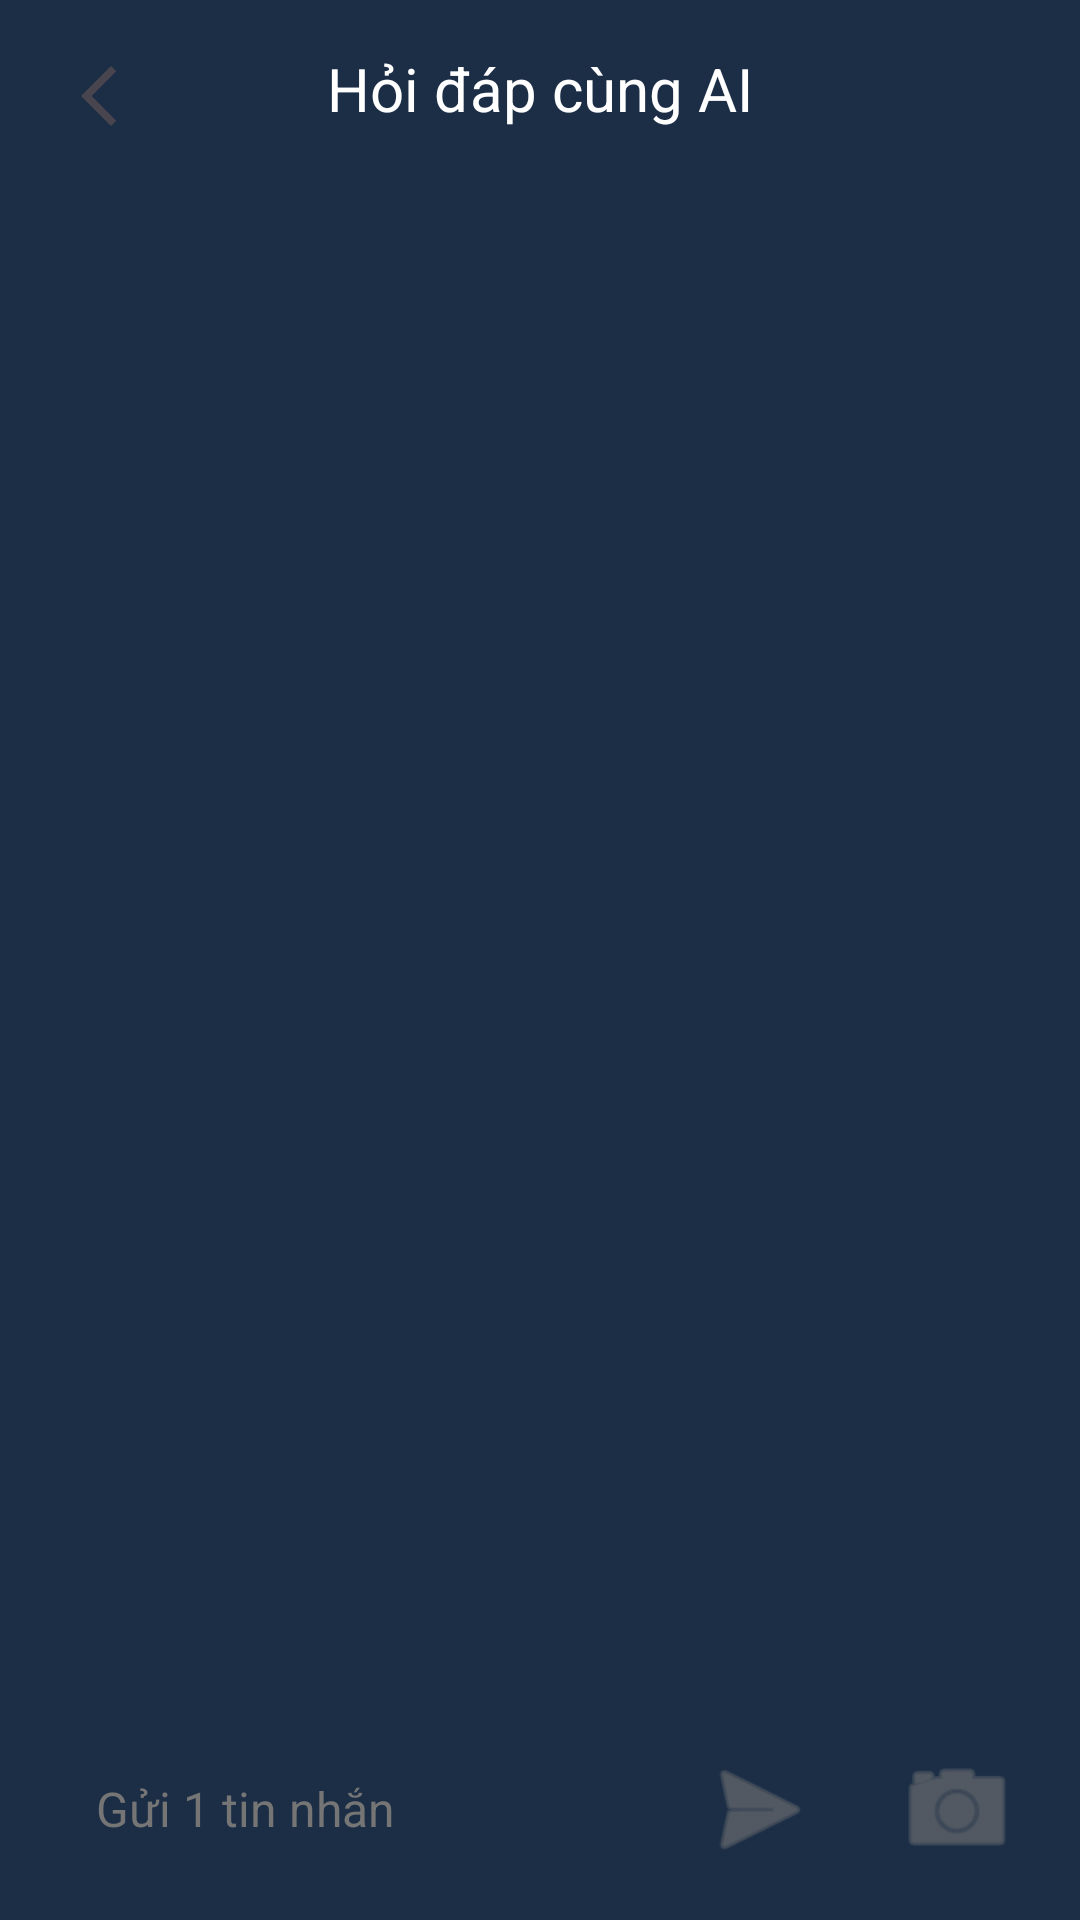

This screen was rendered from an Android layout file. Write that file and the resources it references.
<!-- AndroidManifest.xml: application theme Theme.Solvemath -->
<!-- res/layout/activity_chat.xml -->
<?xml version="1.0" encoding="utf-8"?>
<androidx.constraintlayout.widget.ConstraintLayout xmlns:android="http://schemas.android.com/apk/res/android"
    xmlns:app="http://schemas.android.com/apk/res-auto"
    xmlns:tools="http://schemas.android.com/tools"
    android:id="@+id/main"
    android:layout_width="match_parent"
    android:layout_height="match_parent"
    android:animateLayoutChanges="true"
    android:background="@color/primary"
    tools:context=".activities.ChatActivity">

    <View
        android:id="@+id/viewBackground"
        android:layout_width="match_parent"
        android:layout_height="0dp"
        android:background="@drawable/background_content_top"
        android:layout_marginBottom="16dp"
        app:layout_constraintBottom_toTopOf="@id/layoutSend"
        app:layout_constraintTop_toTopOf="parent"/>



    <View
        android:id="@+id/viewSupport"
        android:layout_width="match_parent"
        android:layout_height="0dp"
        android:layout_marginTop="12dp"
        app:layout_constraintTop_toBottomOf="@id/back"/>

    <View
        android:id="@+id/header"
        android:layout_width="match_parent"
        android:layout_height="0dp"
        app:layout_constraintTop_toTopOf="parent"
        android:background="@color/primary"
        app:layout_constraintBottom_toTopOf="@id/viewSupport"/>

    
    <TextView
        android:id="@+id/headerTitle"
        android:layout_width="wrap_content"
        android:layout_height="wrap_content"
        android:text="Hỏi đáp cùng AI"
        android:textSize="20sp"
        android:textColor="@android:color/white"
        android:paddingTop="16dp"
        android:paddingBottom="16dp"
        android:layout_marginStart="16dp"
        android:layout_marginEnd="16dp"
        android:textAlignment="center"
        app:layout_constraintTop_toTopOf="parent"
        app:layout_constraintStart_toStartOf="parent"
        app:layout_constraintEnd_toEndOf="parent"/>

    <androidx.appcompat.widget.AppCompatImageView
        android:id="@+id/back"
        android:layout_width="wrap_content"
        android:layout_height="wrap_content"
        android:layout_marginTop="15dp"
        android:layout_marginBottom="15dp"
        android:layout_marginStart="16dp"
        android:layout_marginEnd="16dp"
        android:padding="5dp"
        android:src="@drawable/baseline_arrow_back_ios_new_24"
        app:layout_constraintTop_toTopOf="parent"
        app:layout_constraintStart_toStartOf="parent"/>

    <androidx.recyclerview.widget.RecyclerView
        android:id="@+id/chatRecycleView"
        android:layout_width="match_parent"
        android:layout_height="0dp"
        android:clipToPadding="false"
        android:orientation="vertical"
        android:overScrollMode="never"
        android:padding="20dp"
        app:stackFromEnd="true"
        app:layoutManager="androidx.recyclerview.widget.LinearLayoutManager"
        app:layout_constraintBottom_toBottomOf="@id/viewBackground"
        app:layout_constraintTop_toBottomOf="@id/header"/>

    <FrameLayout
        android:id="@+id/layoutSend"
        android:layout_width="50dp"
        android:layout_height="50dp"
        android:layout_marginEnd="16dp"
        android:layout_marginBottom="12dp"
        android:background="@drawable/background_chat_input"
        app:layout_constraintBottom_toBottomOf="parent"
        app:layout_constraintEnd_toStartOf="@id/layoutCamera">

        <androidx.appcompat.widget.AppCompatImageView
            android:id="@+id/sendAction"
            android:layout_width="match_parent"
            android:layout_height="match_parent"
            android:layout_marginStart="4dp"
            android:layout_marginEnd="4dp"
            android:src="@android:drawable/ic_menu_send"
            android:tint="@color/secondary_text" />

    </FrameLayout>

    <FrameLayout
        android:id="@+id/layoutCamera"
        android:layout_width="50dp"
        android:layout_height="50dp"
        android:layout_marginEnd="16dp"
        android:layout_marginBottom="12dp"
        android:background="@drawable/background_chat_input"
        app:layout_constraintBottom_toBottomOf="parent"
        app:layout_constraintEnd_toEndOf="parent">

        <androidx.appcompat.widget.AppCompatImageView
            android:id="@+id/cameraAction"
            android:layout_width="match_parent"
            android:layout_height="match_parent"
            android:layout_marginStart="4dp"
            android:layout_marginEnd="4dp"
            android:src="@android:drawable/ic_menu_camera"
            android:tint="@color/secondary_text" />

    </FrameLayout>

    <EditText
        android:id="@+id/questionInput"
        android:layout_width="0dp"
        android:layout_height="50dp"
        android:layout_marginStart="16dp"
        android:layout_marginEnd="8dp"
        android:layout_marginBottom="12dp"
        android:background="@drawable/background_chat_input"
        android:hint="@string/type_a_message"
        android:imeOptions="actionDone"
        android:importantForAutofill="no"
        android:inputType="text"
        android:paddingStart="16dp"
        android:paddingEnd="16dp"
        android:textColor="@color/white"
        android:textColorHint="@color/secondary_text"
        android:textSize="16sp"
        app:layout_constraintBottom_toBottomOf="parent"
        app:layout_constraintEnd_toStartOf="@id/layoutSend"
        app:layout_constraintStart_toStartOf="parent" />

</androidx.constraintlayout.widget.ConstraintLayout>
<!-- resources referenced by this layout -->
<resources>
  <color name="primary">#1C2E46</color>
  <color name="secondary_text">#757575</color>
  <color name="white">#FFFFFFFF</color>
  <!-- drawable baseline_arrow_back_ios_new_24 (drawable) -->
  <vector xmlns:android="http://schemas.android.com/apk/res/android" android:height="24dp" android:viewportHeight="24" android:viewportWidth="24" android:width="24dp">
        
      <path android:fillColor="?attr/colorControlNormal" android:pathData="M17.77,3.77l-1.77,-1.77l-10,10l10,10l1.77,-1.77l-8.23,-8.23z"/>
      
  </vector>
  <string name="type_a_message">Gửi 1 tin nhắn</string>
  <style name="Theme.Solvemath" parent="Base.Theme.Solvemath" />
  <style name="Base.Theme.Solvemath" parent="Theme.Material3.DayNight.NoActionBar">
          
          <item name="android:statusBarColor">@color/primary_light</item>
  
          <item name="android:windowLightStatusBar">true</item>
          
      </style>
  <color name="primary_light">#4A5E80</color>
</resources>
